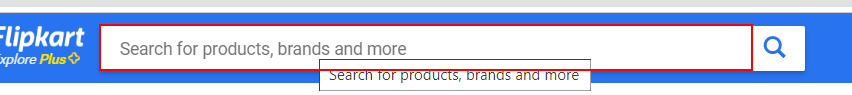
Task: RPA Challenge Series #1
Workflow: RPA_Challenge_Series#1

Step 1: type "Pen drive" into the text box 'q'

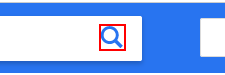
Step 2: click on the icon in window 'Online Shopping Site for Mobiles, Electronics, Furniture, Grocery, Lifestyle, Books & More. Best Offers!'

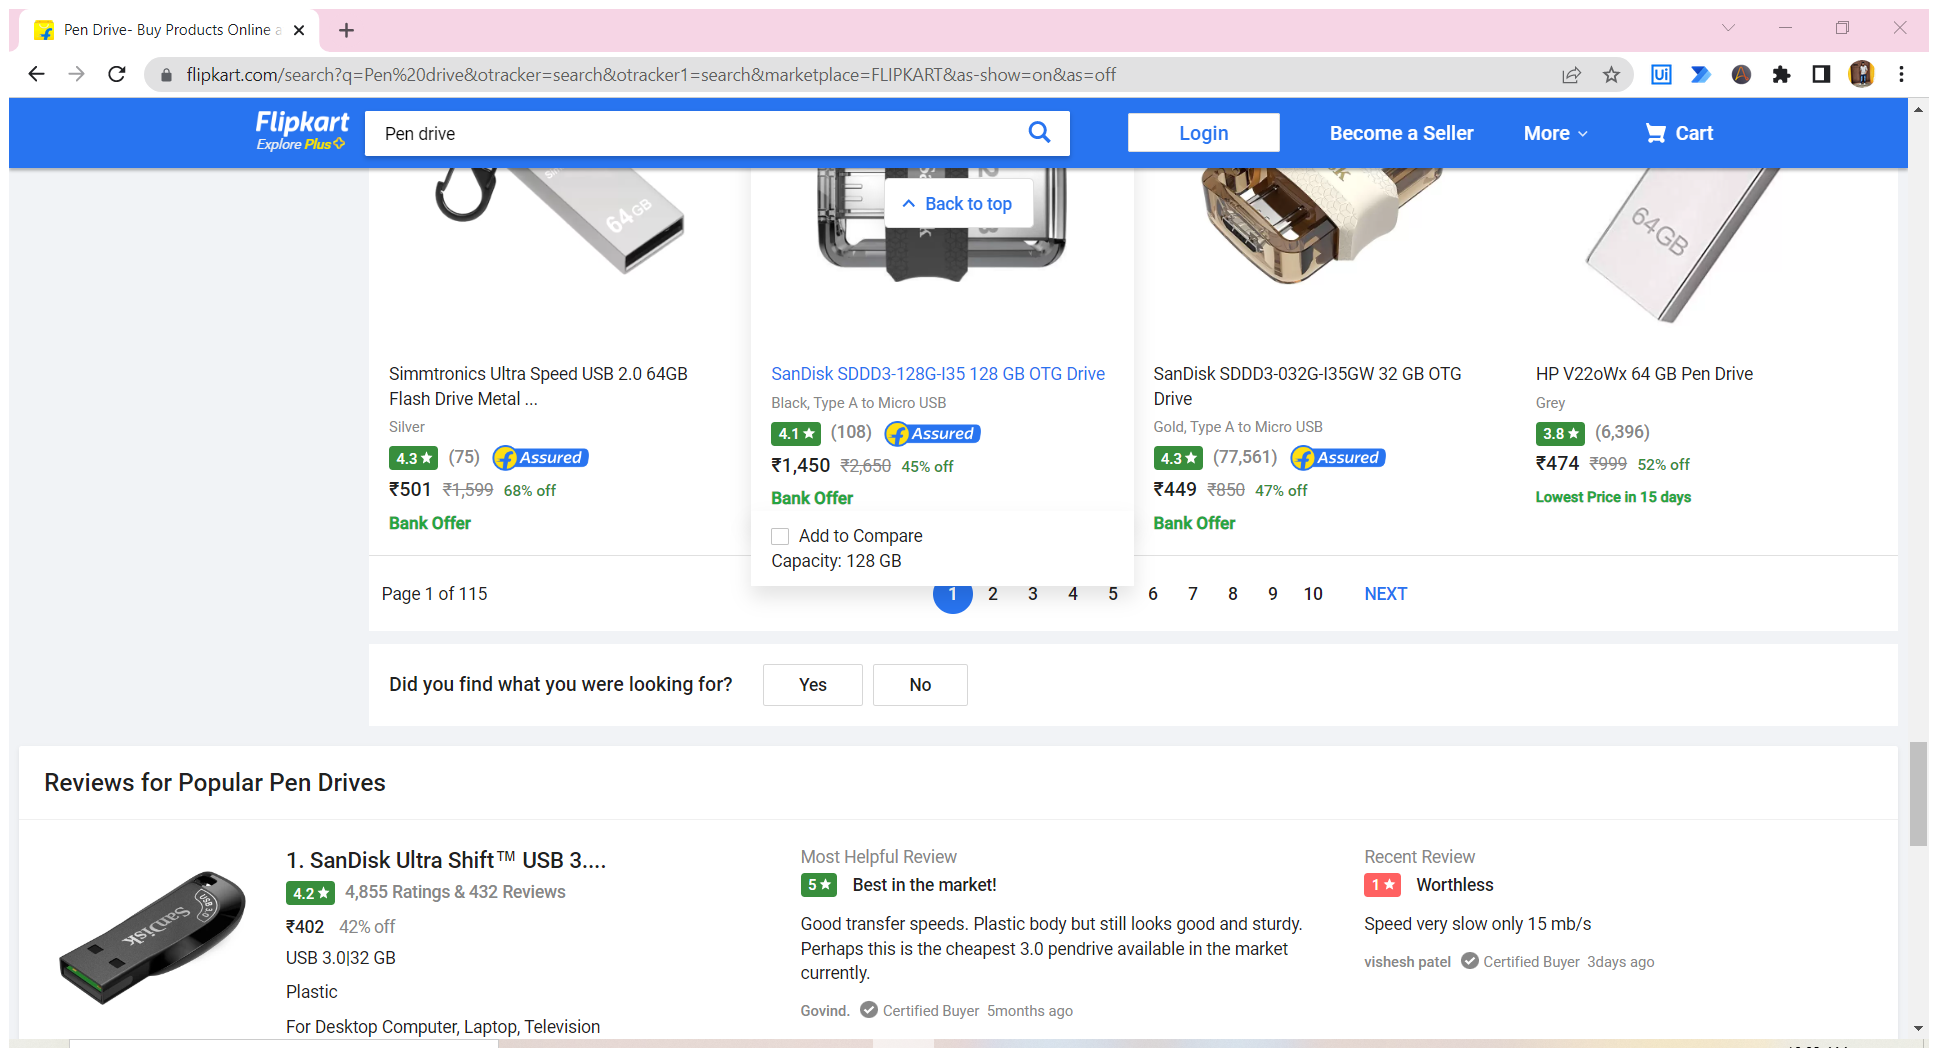
Step 3: Attach Browser 'PenDrive  Page' in window 'Pen Drive- Buy Products Online at Best Price in India - All Categories | Flipkart.com' (chrome.exe)

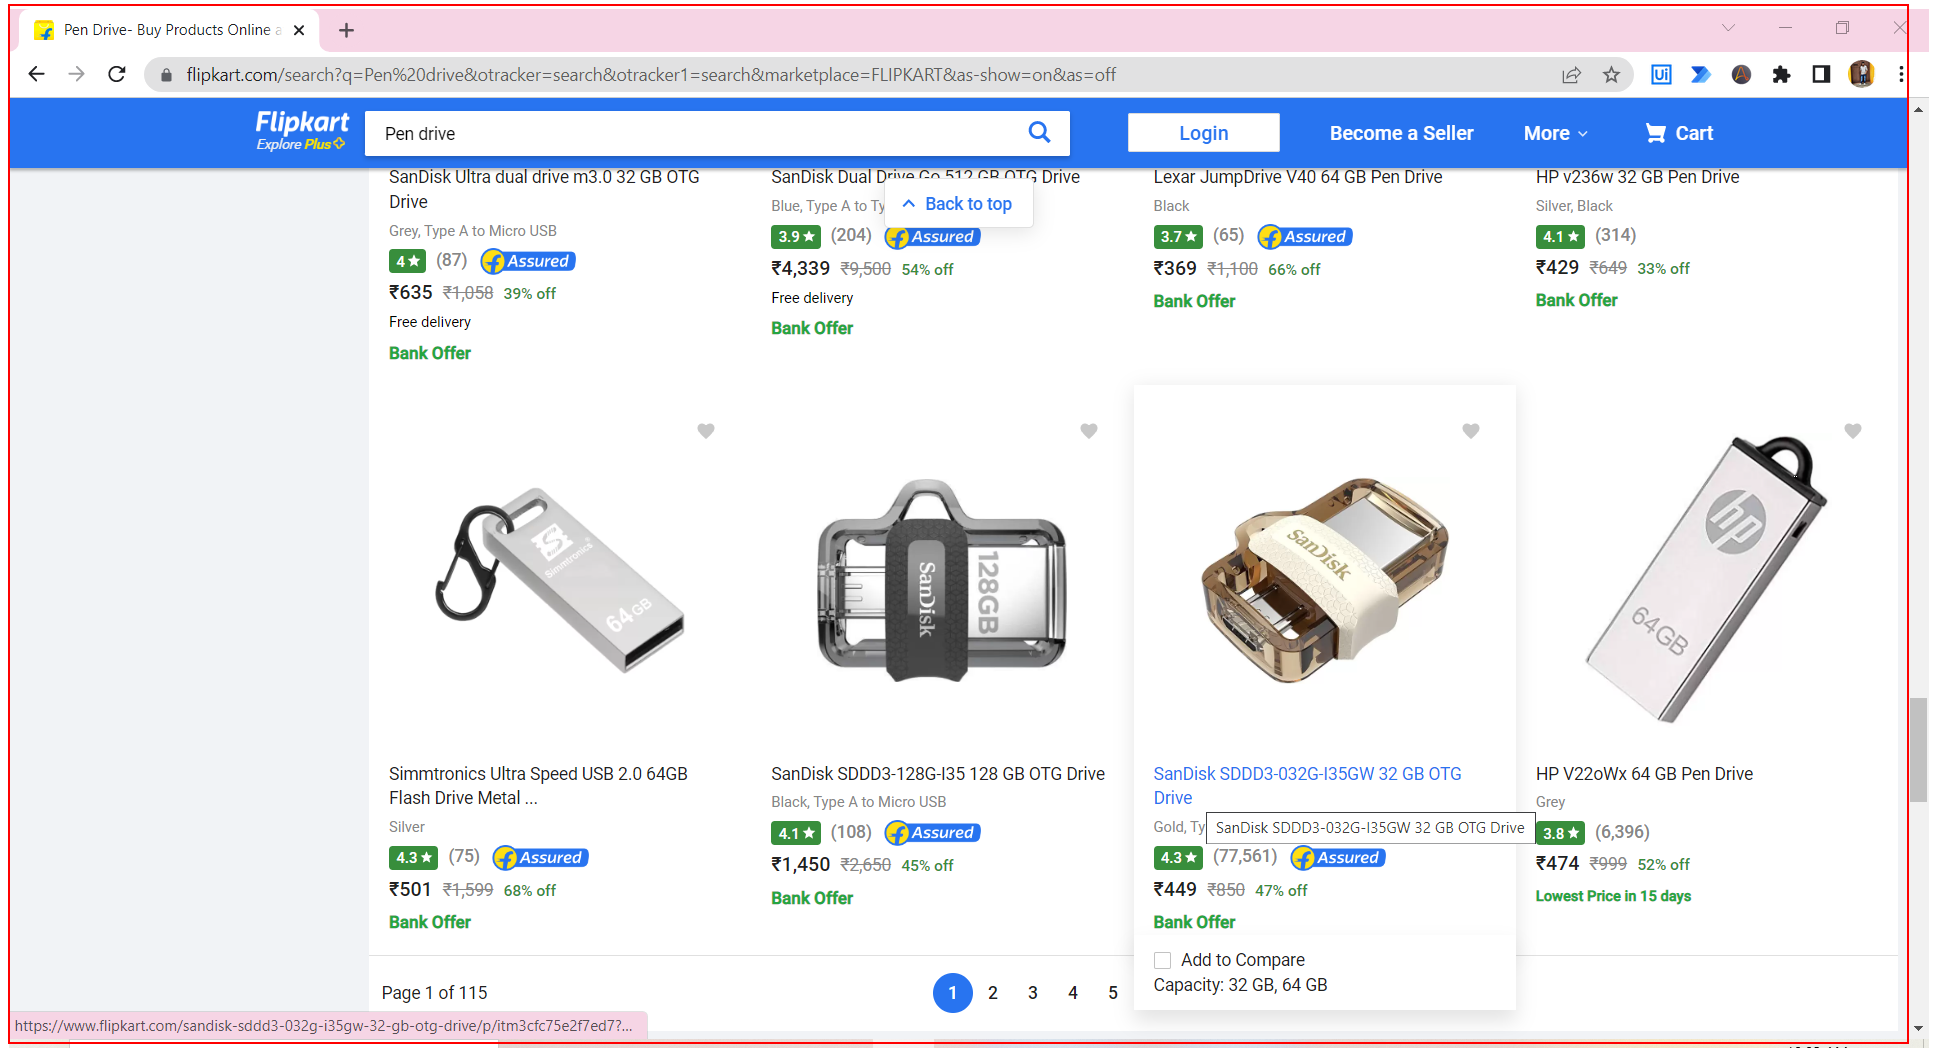
Step 4: get-text from the element